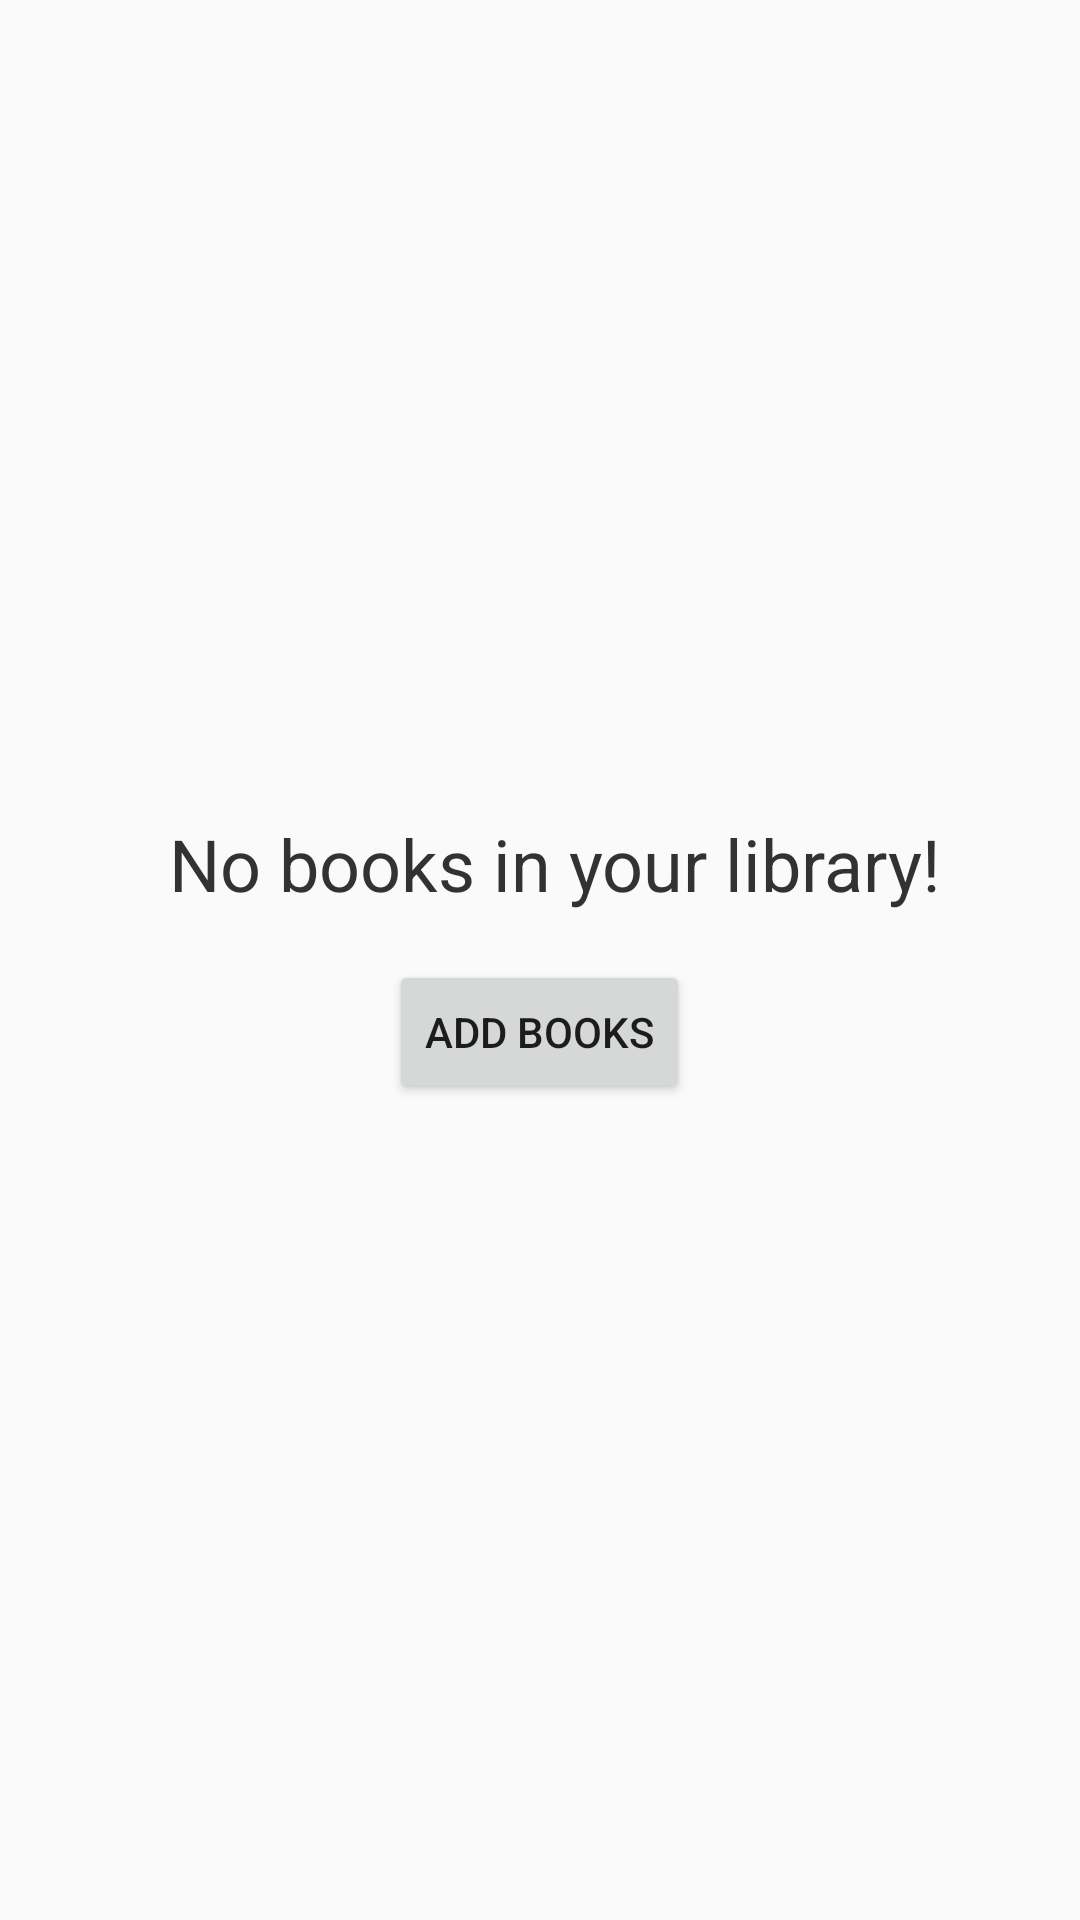

Write the Android layout XML for this screen, with the resource values it uses.
<!-- AndroidManifest.xml: application theme Theme.COO_Bookshelf -->
<!-- res/layout/my_book_no_books_found_fragment.xml -->
<?xml version="1.0" encoding="utf-8"?>
<LinearLayout xmlns:android="http://schemas.android.com/apk/res/android"
  android:layout_width="match_parent"
  android:layout_height="match_parent"
  android:gravity="center"
  android:orientation="vertical">

  <TextView
    android:layout_width="wrap_content"
    android:layout_height="wrap_content"
    android:layout_marginStart="5dp"
    android:textColor="#323232"
    android:text="@string/no_books_in_your_library_please_add_books"
    android:textFontWeight="@integer/material_motion_duration_medium_1"
    android:layout_gravity="center"
    android:textSize="24sp" />

  <Button
    android:id="@+id/no_book_found_addBookButton"
    android:layout_width="wrap_content"
    android:layout_height="wrap_content"
    android:layout_gravity="center"
    android:layout_marginTop="16dp"
    android:text="@string/add_books" />

</LinearLayout>
<!-- resources referenced by this layout -->
<resources>
  <string name="add_books">Add Books</string>
  <string name="no_books_in_your_library_please_add_books">No books in your library!</string>
  <style name="Theme.COO_Bookshelf" parent="Base.Theme.COO_Bookshelf" />
  <style name="Base.Theme.COO_Bookshelf" parent="Theme.AppCompat.Light.NoActionBar">
          
          
      </style>
</resources>
